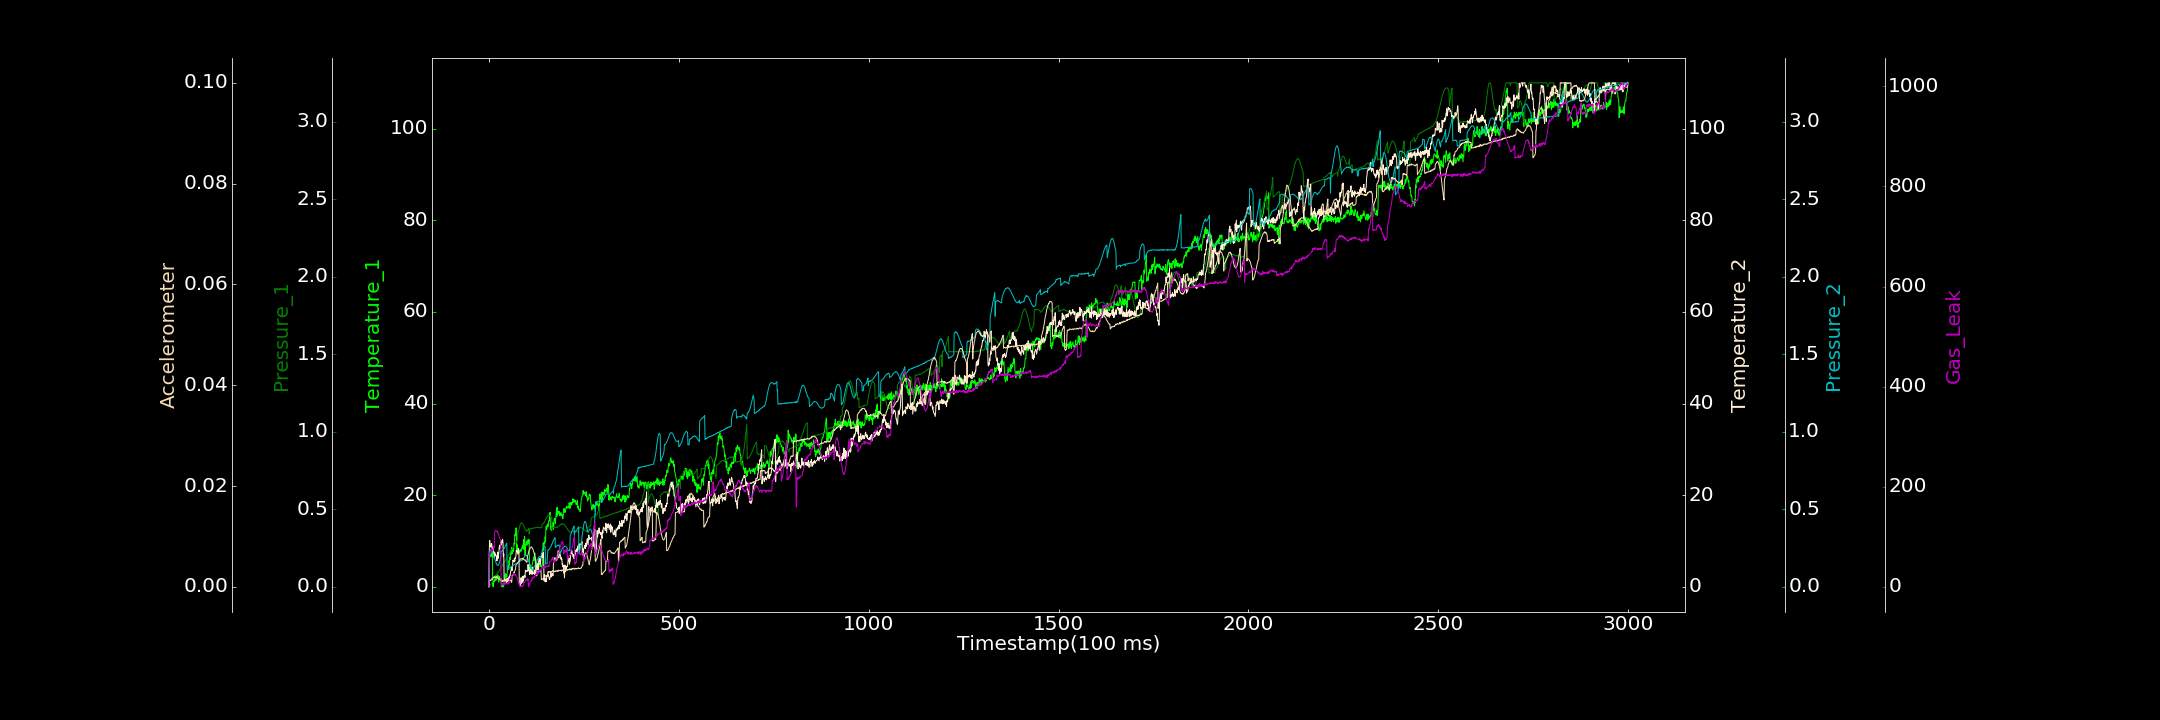

Values plotted in this chart, from the file beside it:
0.000000000, 0.700819692, 0.000199947, 0.012959311, 0.000000000, 0.000000000, 0.610424742
1, 6.266, 0.000000000, 8.347, 0.2268, 0.001129, 68.86
2, 6.496, 0.004244, 10.11, 0.2328, 0.001215, 68.03
3, 6.468, 0.009791, 8.914, 0.2366, 0.001343, 70.06
4, 6.909, 0.01247, 9.057, 0.236, 0.001282, 69.23
5, 6.933, 0.01585, 8.662, 0.2388, 0.0012, 72.1
6, 7.258, 0.02027, 9.476, 0.2386, 0.001477, 68.71
7, 6.664, 0.02325, 9.492, 0.2348, 0.001561, 70.8
8, 7.598, 0.02817, 8.911, 0.2345, 0.001597, 75.51
9, 7.219, 0.03262, 7.933, 0.227, 0.001504, 72.98
10, 0.7681, 0.03767, 8.047, 0.2255, 0.001659, 71.65
11, 0.005545, 0.04095, 8.493, 0.214, 0.001787, 74.78
12, 1.388, 0.04415, 7.257, 0.2109, 0.001909, 77.09
13, 1.352, 0.04906, 7.699, 0.201, 0.001982, 80.38
14, 1.019, 0.05237, 6.291, 0.1922, 0.001819, 78
15, 2.177, 0.05521, 7.453, 0.1853, 0.001909, 109.8
16, 1.495, 0.05893, 7.424, 0.1752, 0.001902, 110.6
17, 2.436, 0.06402, 6.731, 0.1665, 0.001982, 111.9
18, 1.364, 0.06809, 6.977, 0.1605, 0.001841, 113
19, 1.635, 0.07127, 6.853, 0.152, 0.001955, 111.9
20, 1.612, 0.07514, 6.64, 0.1482, 0.002034, 110.3
21, 2.708, 0.07959, 5.675, 0.1409, 0.001974, 110.9
22, 2.362, 0.08404, 6.214, 0.1395, 0.001881, 109.3
23, 1.943, 0.08781, 7.565, 0.1388, 0.001917, 110.1
24, 2.456, 0.09076, 6.187, 0.1377, 0.001583, 107.5
25, 1.392, 0.09815, 7.185, 0.1408, 0.001631, 106
26, 1.026, 0.1015, 7.332, 0.145, 0.001616, 102.7
27, 2.319, 0.1032, 8.608, 0.151, 0.001611, 100.2
28, 1.673, 0.1079, 9.054, 0.1563, 0.001553, 97.19
29, 1.858, 0.1137, 8.396, 0.169, 0.001499, 95.62
30, 1.288, 0.1161, 9.297, 0.1768, 0.001344, 94.39
31, 1.354, 0.1218, 9.056, 0.1874, 0.001384, 89.1
32, 1.88, 0.125, 9.92, 0.2271, 0.001249, 3.349
33, 0.000000000, 0.1302, 9.182, 0.2295, 0.001102, 2.172
34, 0.000000000, 0.1328, 10.08, 0.2292, 0.001057, 4.666
35, 0.000000000, 0.1364, 9.688, 0.2333, 0.001312, 5.4
36, 0.3111, 0.1395, 10.36, 0.232, 0.001041, 4.993
37, 0.000000000, 0.1447, 9.55, 0.237, 0.001128, 6.538
38, 0.000000000, 0.1497, 6.586, 0.2418, 0.001232, 6.539
39, 0.2171, 0.152, 7.18, 0.2434, 0.001218, 4.06
40, 1.456, 0.1573, 1.704, 0.2457, 0.001144, 6.925
41, 1.74, 0.1621, 1.51, 0.2523, 0.001503, 5.938
42, 1.652, 0.1638, 1.265, 0.2563, 0.00135, 5.325
43, 2.861, 0.166, 1.261, 0.2608, 0.001246, 9.457
44, 1.923, 0.1745, 1.538, 0.2683, 0.001294, 6.582
45, 2.238, 0.1772, 1.641, 0.2702, 0.001479, 7.736
46, 2.66, 0.1811, 0.6963, 0.2769, 0.001268, 5.42
47, 2.181, 0.1837, 1.382, 0.2815, 0.00126, 5.276
48, 3.085, 0.1897, 1.943, 0.1119, 0.001322, 6.928
49, 3.417, 0.1953, 1.122, 0.1169, 0.001364, 5.821
50, 4.425, 0.1969, 1.809, 0.116, 0.001459, 7.189
51, 4.542, 0.2022, 1.217, 0.1193, 0.00156, 6.661
52, 3.769, 0.2073, 0.7369, 0.1184, 0.001379, 10.24
53, 5.711, 0.2093, 2.221, 0.1219, 0.001287, 8.425
54, 4.655, 0.2153, 1.368, 0.1223, 0.001378, 16.11
55, 6.468, 0.2149, 2.598, 0.1223, 0.001399, 13.99
56, 5.956, 0.2219, 2.563, 0.1261, 0.001283, 13.98
57, 7.358, 0.2277, 3.409, 0.1286, 0.001239, 14.55
58, 7.946, 0.2298, 3.462, 0.1278, 0.001262, 14.99
59, 7.104, 0.2339, 4.344, 0.1316, 0.0008829, 18.53
60, 8.614, 0.2391, 3.774, 0.132, 0.000912, 21.64
... 2,939 more rows
